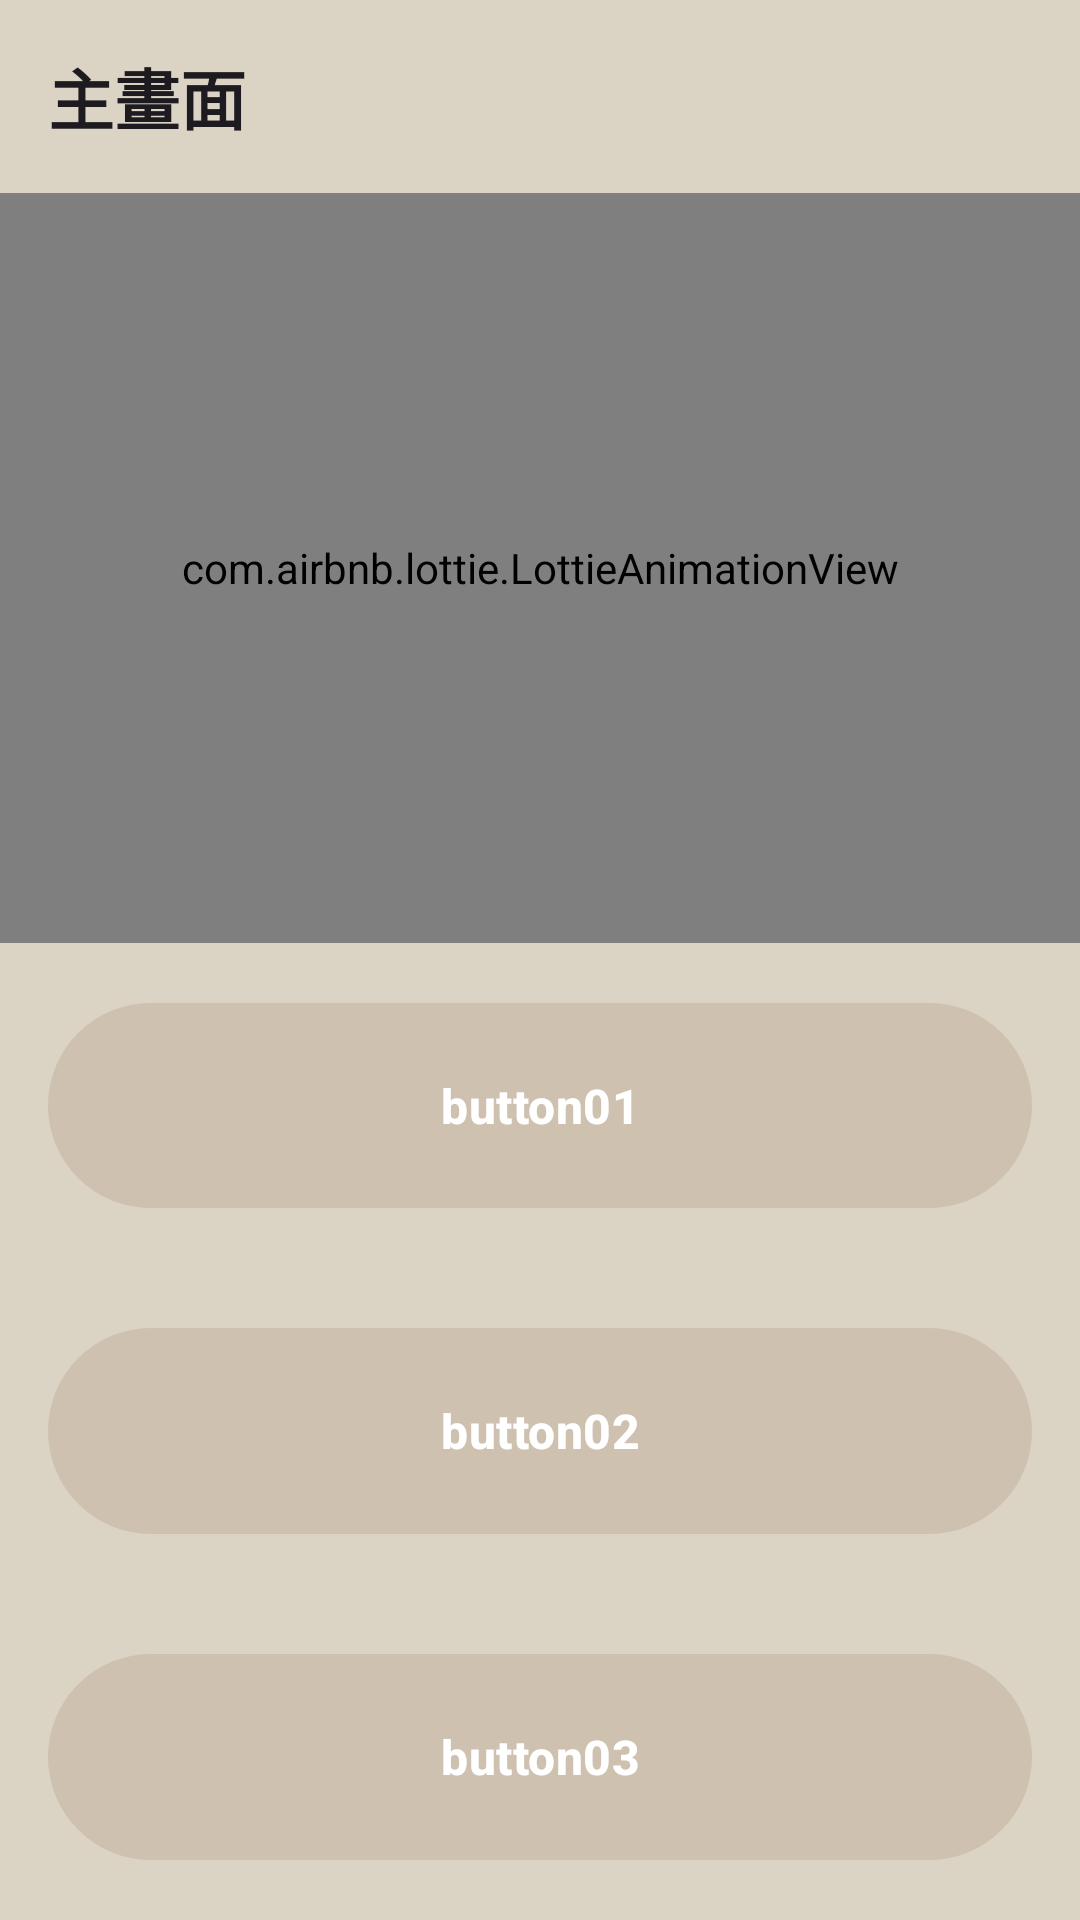

Write the Android layout XML for this screen, with the resource values it uses.
<!-- AndroidManifest.xml: application theme Theme.Sleep -->
<!-- res/layout/fragment_home.xml -->
<?xml version="1.0" encoding="utf-8"?>
<androidx.constraintlayout.widget.ConstraintLayout xmlns:android="http://schemas.android.com/apk/res/android"
    xmlns:tools="http://schemas.android.com/tools"
    android:layout_width="match_parent"
    android:layout_height="match_parent"
    xmlns:app="http://schemas.android.com/apk/res-auto"
    tools:context=".presentation.HomeFragment">

    <com.google.android.material.textview.MaterialTextView
        android:id="@+id/title"
        style="@style/TextAppearance.Material3.TitleLarge"
        android:layout_width="match_parent"
        android:layout_height="wrap_content"
        android:padding="16dp"
        android:text="主畫面"
        android:textStyle="bold"
        android:background="@color/mainColor"
        app:layout_constraintEnd_toEndOf="parent"
        app:layout_constraintStart_toStartOf="parent"
        app:layout_constraintTop_toTopOf="parent" />

    <androidx.constraintlayout.widget.ConstraintLayout
        android:id="@+id/materialCardView2"
        android:layout_width="match_parent"
        android:layout_height="250dp"
        android:background="@color/secondaryColor"
        app:layout_constraintEnd_toEndOf="parent"
        app:layout_constraintHorizontal_bias="0.0"
        app:layout_constraintStart_toStartOf="parent"
        app:layout_constraintTop_toBottomOf="@+id/title"
        app:strokeWidth="0dp">

        <com.airbnb.lottie.LottieAnimationView
            android:id="@+id/animation"
            android:layout_width="match_parent"
            android:layout_height="match_parent"
            android:padding="16dp"
            android:adjustViewBounds="true"
            android:background="@android:color/transparent"
            app:layout_constraintBottom_toBottomOf="parent"
            app:layout_constraintDimensionRatio="1:1"
            app:layout_constraintEnd_toEndOf="parent"
            app:layout_constraintStart_toStartOf="parent"
            app:layout_constraintTop_toTopOf="parent"
            app:layout_constraintVertical_bias="0.4"
            app:lottie_loop="true"
            app:lottie_speed="1"
            tools:ignore="ContentDescription" />

    </androidx.constraintlayout.widget.ConstraintLayout>

    <LinearLayout
        android:layout_width="match_parent"
        android:layout_height="0dp"
        android:weightSum="3"
        android:orientation="vertical"
        android:background="@color/mainColor"
        app:layout_constraintBottom_toBottomOf="parent"
        app:layout_constraintTop_toBottomOf="@+id/materialCardView2">

        <com.google.android.material.button.MaterialButton
            android:id="@+id/button01"
            android:layout_width="match_parent"
            android:layout_height="0dp"
            android:layout_weight="1"
            android:layout_margin="16dp"
            android:text="button01"
            android:textStyle="bold"
            android:textAppearance="@style/TextAppearance.Material3.TitleMedium"
            android:padding="16dp" />

        <com.google.android.material.button.MaterialButton
            android:id="@+id/button02"
            android:layout_width="match_parent"
            android:layout_height="0dp"
            android:layout_weight="1"
            android:layout_margin="16dp"
            android:text="button02"
            android:textStyle="bold"
            android:textAppearance="@style/TextAppearance.Material3.TitleMedium"
            android:padding="16dp" />

        <com.google.android.material.button.MaterialButton
            android:id="@+id/button03"
            android:layout_width="match_parent"
            android:layout_height="0dp"
            android:layout_weight="1"
            android:layout_margin="16dp"
            android:text="button03"
            android:textStyle="bold"
            android:textAppearance="@style/TextAppearance.Material3.TitleMedium"
            android:padding="16dp" />

    </LinearLayout>

</androidx.constraintlayout.widget.ConstraintLayout>
<!-- resources referenced by this layout -->
<resources>
  <color name="mainColor">#dbd4c5</color>
  <color name="secondaryColor">#cec1af</color>
  <style name="Theme.Sleep" parent="Theme.Material3.Light.NoActionBar">
          <item name="colorPrimary">@color/md_theme_light_primary</item>
          <item name="colorOnPrimary">@color/md_theme_light_onPrimary</item>
          <item name="colorPrimaryContainer">@color/md_theme_light_primaryContainer</item>
          <item name="colorOnPrimaryContainer">@color/md_theme_light_onPrimaryContainer</item>
          <item name="colorSecondary">@color/secondaryColor</item>
          <item name="colorOnSecondary">@color/md_theme_light_onSecondary</item>
          <item name="colorSecondaryContainer">@color/secondaryColor</item>
          <item name="colorOnSecondaryContainer">@color/md_theme_light_onSecondaryContainer</item>
          <item name="colorTertiary">@color/secondaryColor</item>
          <item name="colorOnTertiary">@color/md_theme_light_onTertiary</item>
          <item name="colorTertiaryContainer">@color/secondaryColor</item>
          <item name="colorOnTertiaryContainer">@color/md_theme_light_onTertiaryContainer</item>
          <item name="colorError">@color/md_theme_light_error</item>
          <item name="colorErrorContainer">@color/md_theme_light_errorContainer</item>
          <item name="colorOnError">@color/md_theme_light_onError</item>
          <item name="colorOnErrorContainer">@color/md_theme_light_onErrorContainer</item>
          <item name="android:colorBackground">@color/md_theme_light_background</item>
          <item name="colorOnBackground">@color/md_theme_light_onBackground</item>
          <item name="colorSurface">@color/md_theme_light_surface</item>
          <item name="colorOnSurface">@color/md_theme_light_onSurface</item>
          <item name="colorSurfaceVariant">@color/md_theme_light_surfaceVariant</item>
          <item name="colorOnSurfaceVariant">@color/md_theme_light_onSurfaceVariant</item>
          <item name="colorOutline">@color/md_theme_light_outline</item>
          <item name="colorOnSurfaceInverse">@color/md_theme_light_inverseOnSurface</item>
          <item name="colorSurfaceInverse">@color/md_theme_light_inverseSurface</item>
          <item name="colorPrimaryInverse">@color/secondaryColor</item>
      </style>
  <color name="md_theme_light_primary">#cec1af</color>
  <color name="md_theme_light_onPrimary">#FFFFFF</color>
  <color name="md_theme_light_primaryContainer">#FFDEA7</color>
  <color name="md_theme_light_onPrimaryContainer">#271900</color>
  <color name="md_theme_light_onSecondary">#FFFFFF</color>
  <color name="md_theme_light_onSecondaryContainer">#271900</color>
  <color name="md_theme_light_onTertiary">#FFFFFF</color>
  <color name="md_theme_light_onTertiaryContainer">#271900</color>
  <color name="md_theme_light_error">#BA1A1A</color>
  <color name="md_theme_light_errorContainer">#FFDAD6</color>
  <color name="md_theme_light_onError">#FFFFFF</color>
  <color name="md_theme_light_onErrorContainer">#410002</color>
  <color name="md_theme_light_background">#FFFBFF</color>
  <color name="md_theme_light_onBackground">#1E1B16</color>
  <color name="md_theme_light_surface">#FFFBFF</color>
  <color name="md_theme_light_onSurface">#1E1B16</color>
  <color name="md_theme_light_surfaceVariant">#EEE1CF</color>
  <color name="md_theme_light_onSurfaceVariant">#4E4639</color>
  <color name="md_theme_light_outline">#807667</color>
  <color name="md_theme_light_inverseOnSurface">#F8EFE7</color>
  <color name="md_theme_light_inverseSurface">#34302A</color>
</resources>
